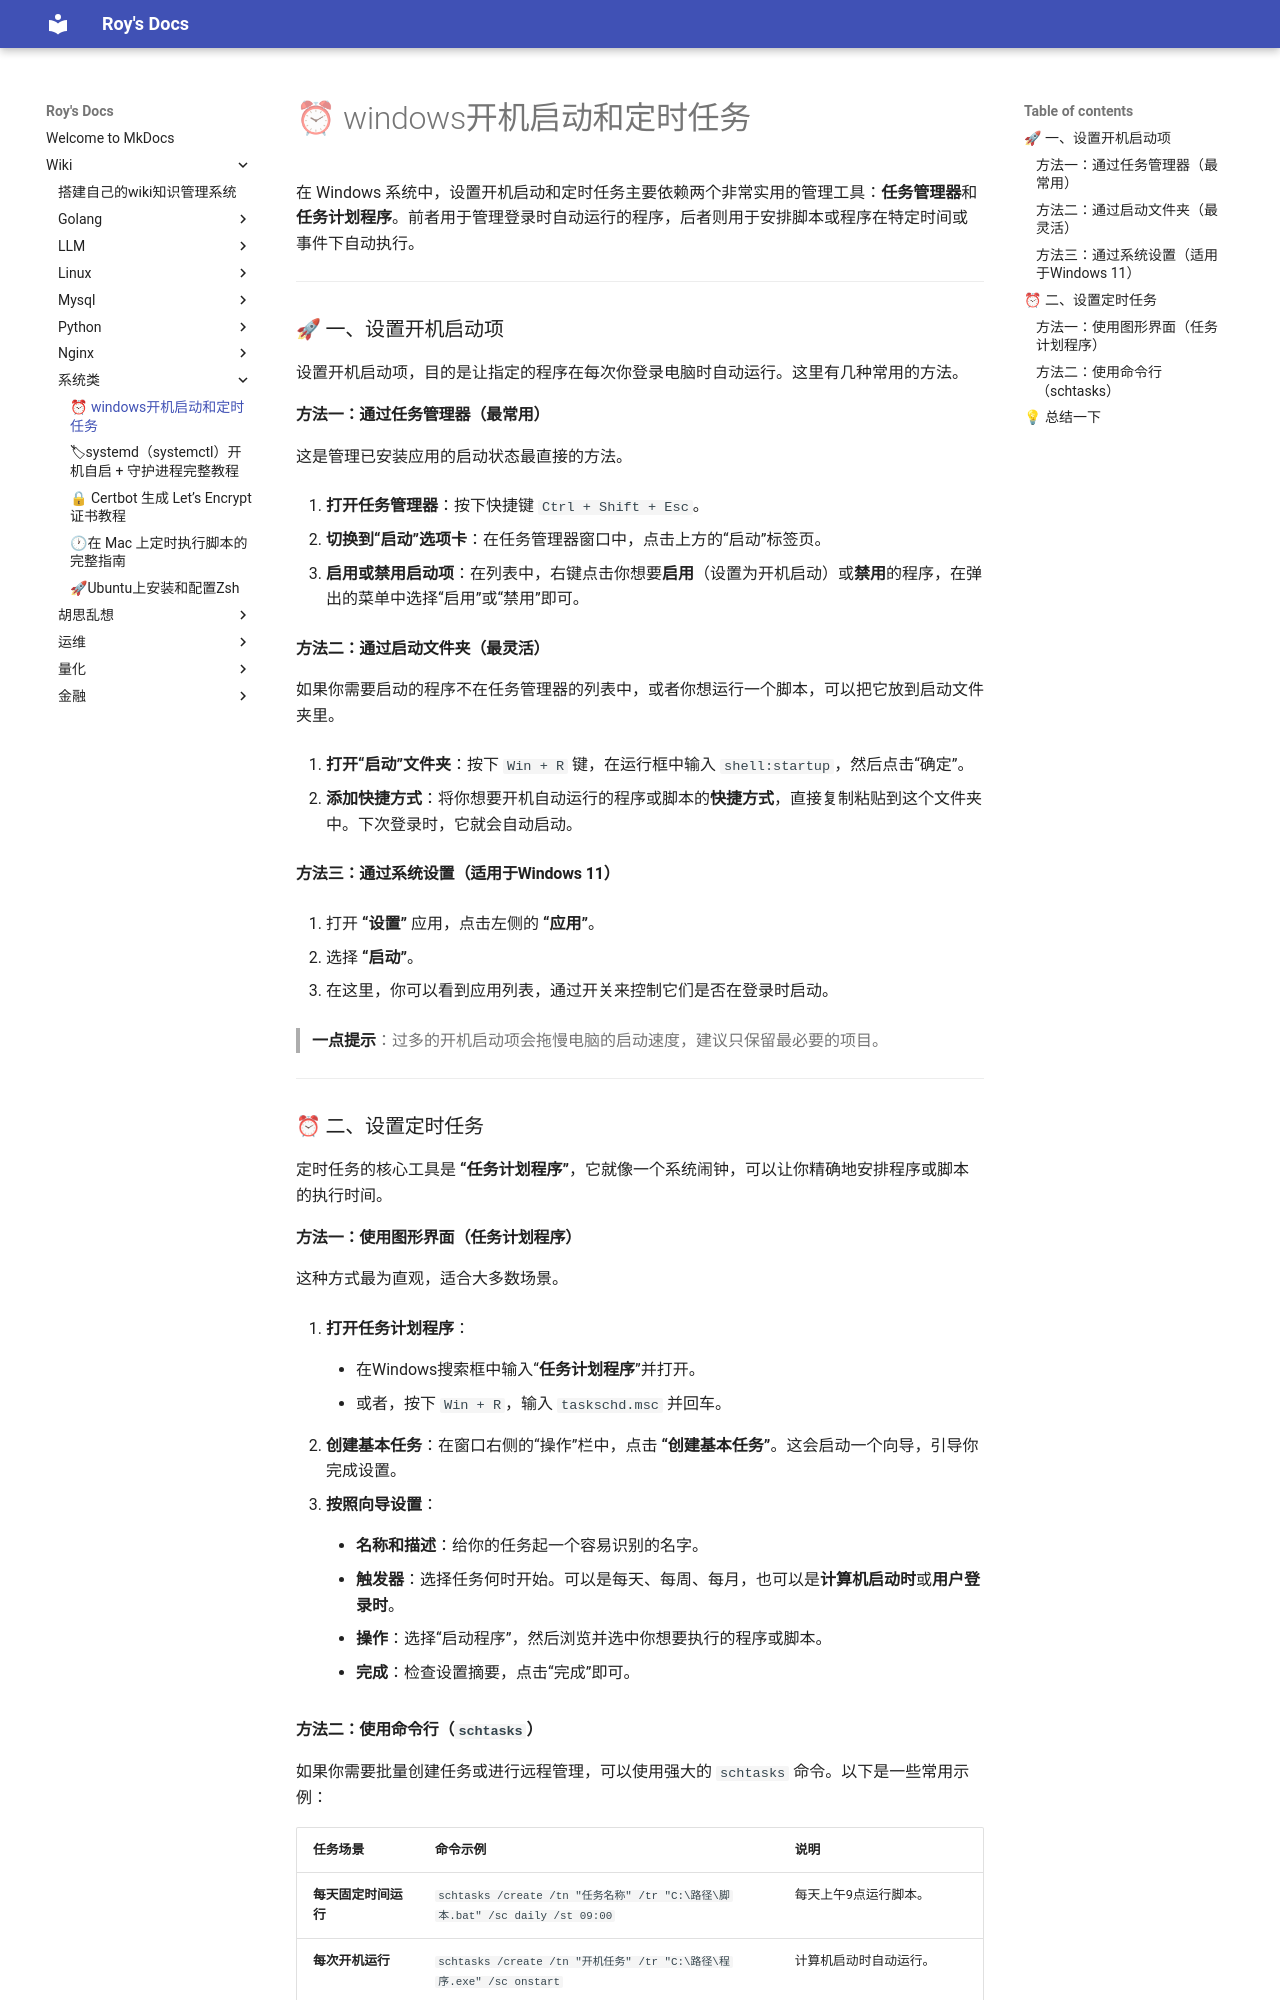

repository: bad-superman/mynote · page: wiki/系统类/⏰ windows开机启动和定时任务/index.html · generator: mkdocs

在 Windows 系统中，设置开机启动和定时任务主要依赖两个非常实用的管理工具：**任务管理器**和**任务计划程序**。前者用于管理登录时自动运行的程序，后者则用于安排脚本或程序在特定时间或事件下自动执行。

---

### 🚀 一、设置开机启动项

设置开机启动项，目的是让指定的程序在每次你登录电脑时自动运行。这里有几种常用的方法。

#### 方法一：通过任务管理器（最常用）

这是管理已安装应用的启动状态最直接的方法。

1.  **打开任务管理器**：按下快捷键 `Ctrl + Shift + Esc`。
    
2.  **切换到“启动”选项卡**：在任务管理器窗口中，点击上方的“启动”标签页。
    
3.  **启用或禁用启动项**：在列表中，右键点击你想要**启用**（设置为开机启动）或**禁用**的程序，在弹出的菜单中选择“启用”或“禁用”即可。
    

#### 方法二：通过启动文件夹（最灵活）

如果你需要启动的程序不在任务管理器的列表中，或者你想运行一个脚本，可以把它放到启动文件夹里。

1.  **打开“启动”文件夹**：按下 `Win + R` 键，在运行框中输入 `shell:startup`，然后点击“确定”。
    
2.  **添加快捷方式**：将你想要开机自动运行的程序或脚本的**快捷方式**，直接复制粘贴到这个文件夹中。下次登录时，它就会自动启动。
    

#### 方法三：通过系统设置（适用于Windows 11）

1.  打开 **“设置”** 应用，点击左侧的 **“应用”**。
    
2.  选择 **“启动”**。
    
3.  在这里，你可以看到应用列表，通过开关来控制它们是否在登录时启动。
    

> **一点提示**：过多的开机启动项会拖慢电脑的启动速度，建议只保留最必要的项目。

---

### ⏰ 二、设置定时任务

定时任务的核心工具是 **“任务计划程序”**，它就像一个系统闹钟，可以让你精确地安排程序或脚本的执行时间。

#### 方法一：使用图形界面（任务计划程序）

这种方式最为直观，适合大多数场景。

1.  **打开任务计划程序**：
    
    -   在Windows搜索框中输入“**任务计划程序**”并打开。
        
    -   或者，按下 `Win + R`，输入 `taskschd.msc` 并回车。
        
2.  **创建基本任务**：在窗口右侧的“操作”栏中，点击 **“创建基本任务”**。这会启动一个向导，引导你完成设置。
    
3.  **按照向导设置**：
    
    -   **名称和描述**：给你的任务起一个容易识别的名字。
        
    -   **触发器**：选择任务何时开始。可以是每天、每周、每月，也可以是**计算机启动时**或**用户登录时**。
        
    -   **操作**：选择“启动程序”，然后浏览并选中你想要执行的程序或脚本。
        
    -   **完成**：检查设置摘要，点击“完成”即可。
